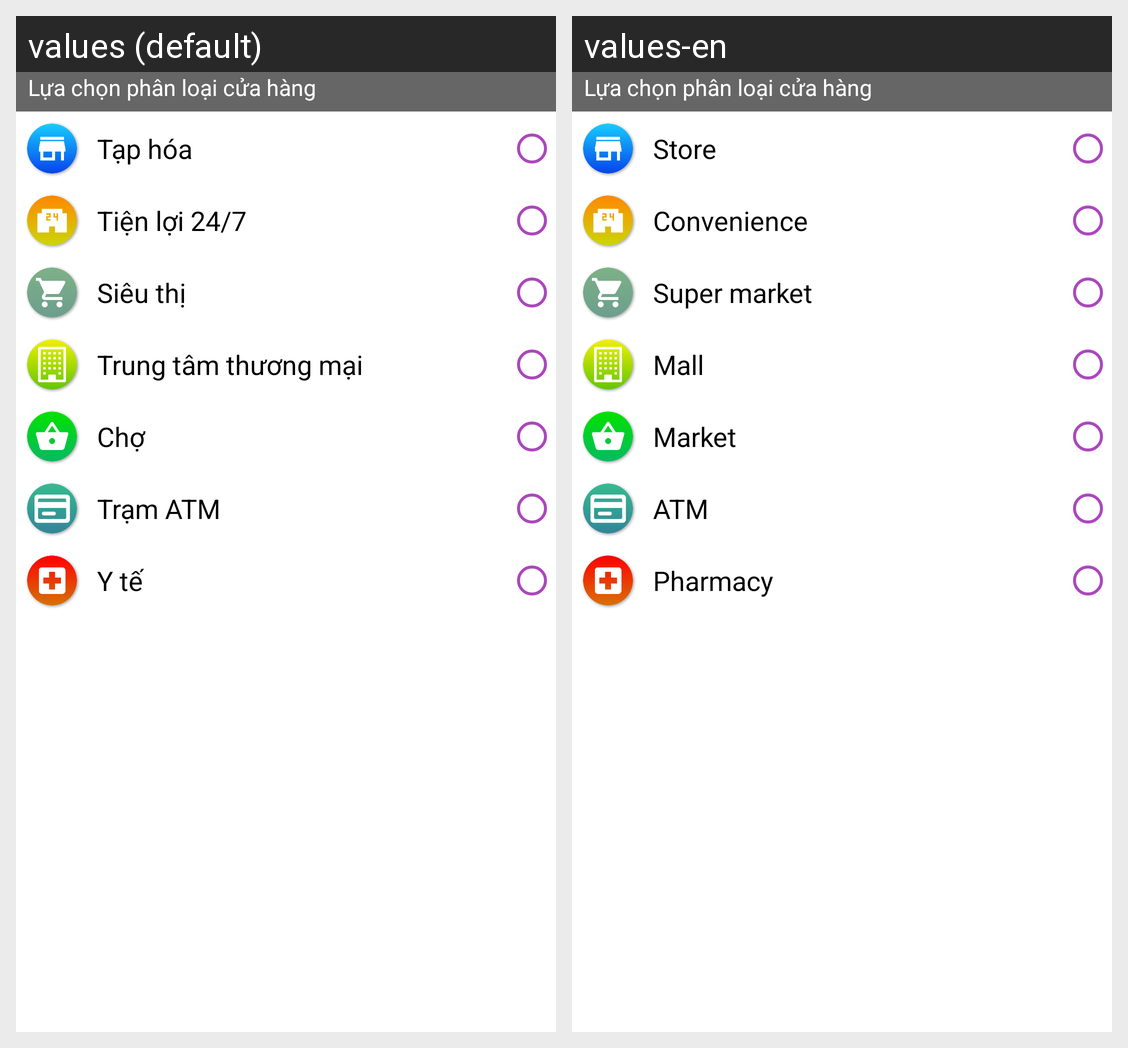

Locale-by-locale string values for the Android screen shown in this grid:
Android screen res/layout/dialog_select_category_store.xml rendered under 2 locales, left to right: values (default), values-en. Device: Nexus 5 (rendered at 1080×1920; each locale shown at half size, 540×960, under a caption strip naming it); theme AppTheme.
Strings drawn on this screen, with the default value and each locale's value (text and hints the layout hard-codes, and strings that could not be matched under every locale, appear in the picture but are not listed):

dialog_select_category_title_store
  values: Tạp hóa
  values-en: Store

dialog_select_category_title_convenience
  values: Tiện lợi 24/7
  values-en: Convenience

dialog_select_category_title_super_market
  values: Siêu thị
  values-en: Super market

dialog_select_category_title_mall
  values: Trung tâm thương mại
  values-en: Mall

dialog_select_category_title_market
  values: Chợ
  values-en: Market

dialog_select_category_title_atm
  values: Trạm ATM
  values-en: ATM

dialog_select_category_title_pharmacy
  values: Y tế
  values-en: Pharmacy
